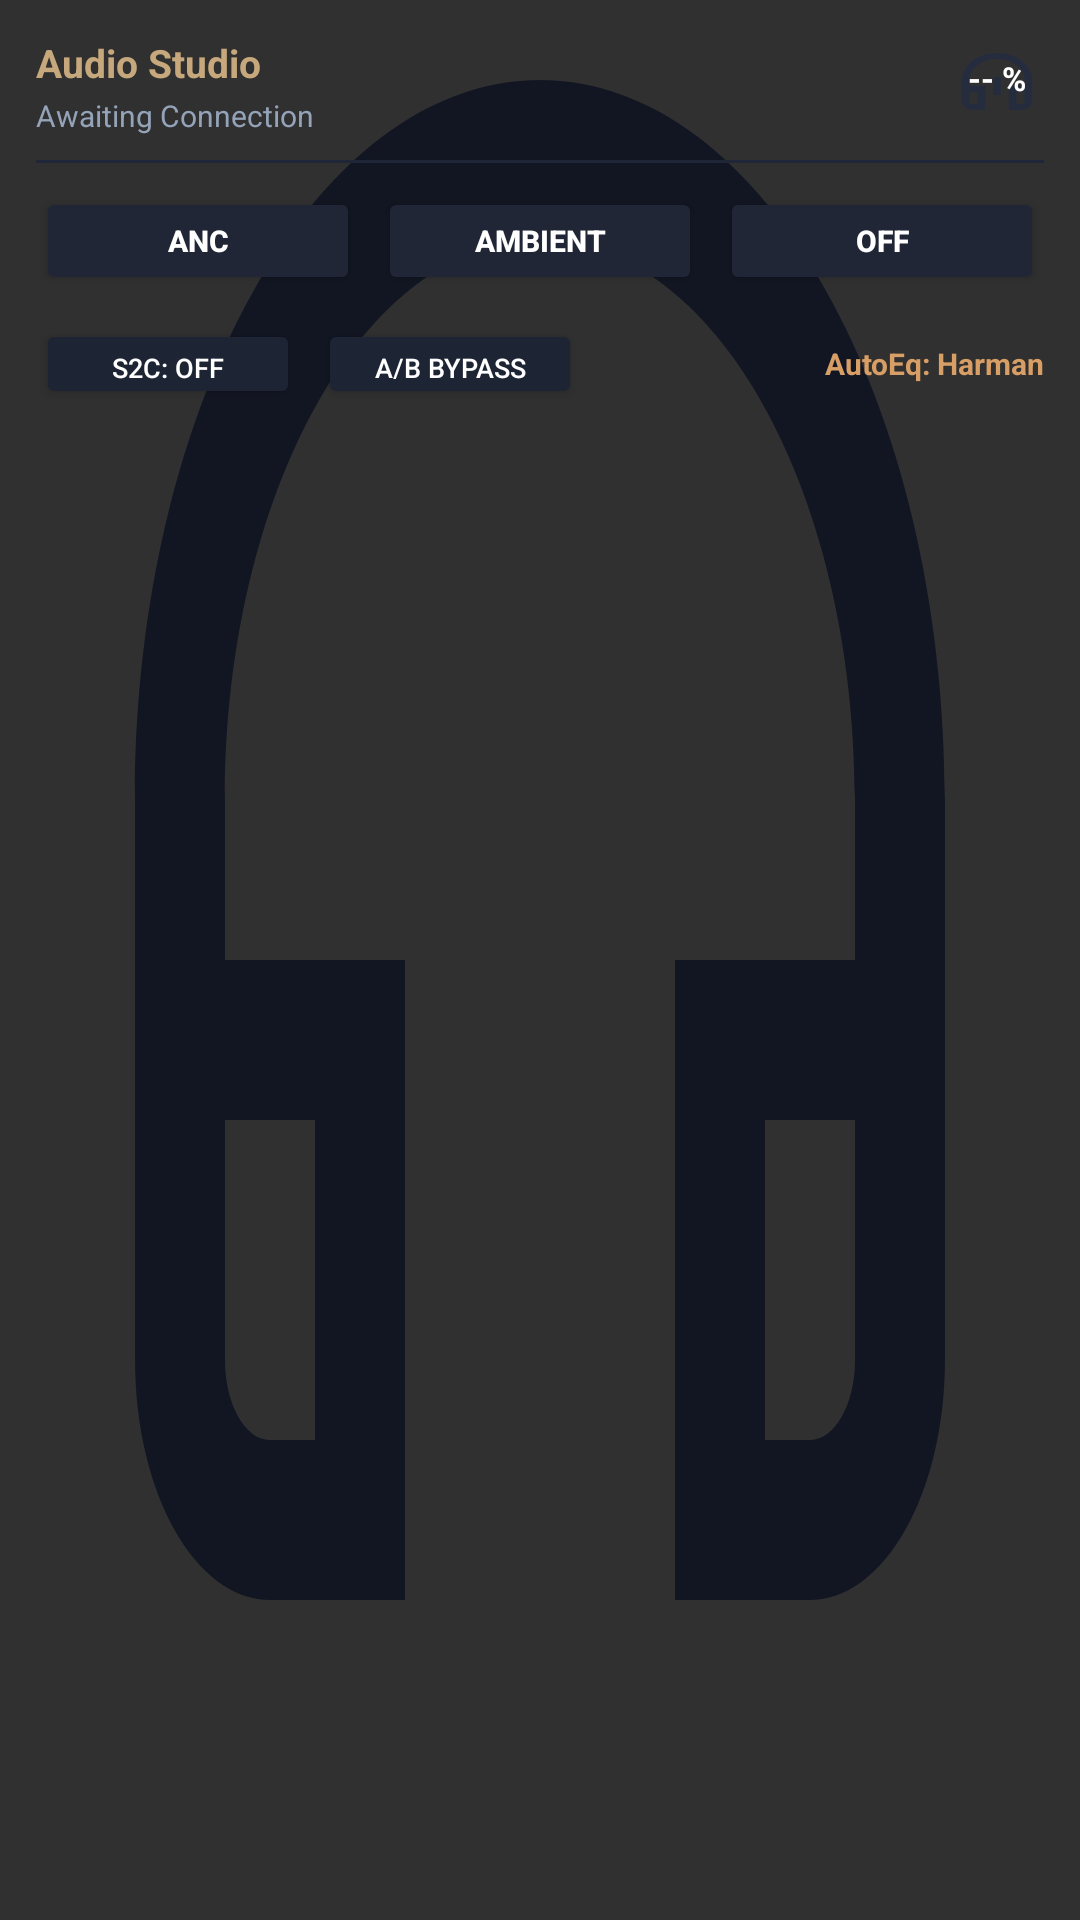

Reconstruct the res/layout file that produces this screen, plus the resources it refers to.
<!-- AndroidManifest.xml: application theme Theme.AudioTiles -->
<!-- res/layout/widget_studio_4x2.xml -->
<?xml version="1.0" encoding="utf-8"?>
<LinearLayout xmlns:android="http://schemas.android.com/apk/res/android"
    android:id="@+id/widget_studio_root"
    android:layout_width="match_parent"
    android:layout_height="match_parent"
    android:orientation="vertical"
    android:padding="12dp"
    android:background="@drawable/ic_headphones"
    android:backgroundTint="#121622">

    
    <LinearLayout
        android:id="@+id/widget_studio_header"
        android:layout_width="match_parent"
        android:layout_height="wrap_content"
        android:orientation="horizontal"
        android:gravity="center_vertical">

        <LinearLayout
            android:layout_width="0dp"
            android:layout_height="wrap_content"
            android:layout_weight="1"
            android:orientation="vertical">

            <TextView
                android:id="@+id/widget_studio_model"
                android:layout_width="wrap_content"
                android:layout_height="wrap_content"
                android:text="Audio Studio"
                android:textColor="#C6A87C"
                android:textSize="13sp"
                android:textStyle="bold"
                android:maxLines="1" />

            <TextView
                android:id="@+id/widget_studio_telemetry"
                android:layout_width="wrap_content"
                android:layout_height="wrap_content"
                android:layout_marginTop="2dp"
                android:text="Awaiting Connection"
                android:textColor="#94A3B8"
                android:textSize="10sp"
                android:maxLines="1" />
        </LinearLayout>

        <TextView
            android:id="@+id/widget_studio_battery_badge"
            android:layout_width="wrap_content"
            android:layout_height="wrap_content"
            android:text="-- %"
            android:textColor="#FFFFFF"
            android:textSize="11sp"
            android:textStyle="bold"
            android:paddingHorizontal="6dp"
            android:paddingVertical="2dp"
            android:background="@drawable/ic_tile_nc"
            android:backgroundTint="#242C3E" />
    </LinearLayout>

    <View
        android:layout_width="match_parent"
        android:layout_height="1dp"
        android:layout_marginVertical="8dp"
        android:background="#1E2638" />

    
    <LinearLayout
        android:layout_width="match_parent"
        android:layout_height="wrap_content"
        android:orientation="horizontal">

        <Button
            android:id="@+id/widget_btn_nc"
            android:layout_width="0dp"
            android:layout_height="36dp"
            android:layout_weight="1"
            android:layout_marginEnd="4dp"
            android:text="ANC"
            android:textSize="10sp"
            android:textStyle="bold"
            android:textColor="#FFFFFF"
            android:backgroundTint="#202636" />

        <Button
            android:id="@+id/widget_btn_ambient"
            android:layout_width="0dp"
            android:layout_height="36dp"
            android:layout_weight="1"
            android:layout_marginHorizontal="2dp"
            android:text="Ambient"
            android:textSize="10sp"
            android:textStyle="bold"
            android:textColor="#FFFFFF"
            android:backgroundTint="#202636" />

        <Button
            android:id="@+id/widget_btn_off"
            android:layout_width="0dp"
            android:layout_height="36dp"
            android:layout_weight="1"
            android:layout_marginStart="4dp"
            android:text="Off"
            android:textSize="10sp"
            android:textStyle="bold"
            android:textColor="#FFFFFF"
            android:backgroundTint="#202636" />
    </LinearLayout>

    
    <LinearLayout
        android:layout_width="match_parent"
        android:layout_height="wrap_content"
        android:layout_marginTop="8dp"
        android:orientation="horizontal"
        android:gravity="center_vertical">

        <Button
            android:id="@+id/widget_btn_s2c"
            android:layout_width="wrap_content"
            android:layout_height="30dp"
            android:text="S2C: OFF"
            android:textSize="9sp"
            android:textColor="#FFFFFF"
            android:backgroundTint="#1D2434" />

        <Button
            android:id="@+id/widget_btn_bypass"
            android:layout_width="wrap_content"
            android:layout_height="30dp"
            android:layout_marginStart="6dp"
            android:text="A/B Bypass"
            android:textSize="9sp"
            android:textColor="#FFFFFF"
            android:backgroundTint="#1D2434" />

        <TextView
            android:id="@+id/widget_tv_preset"
            android:layout_width="0dp"
            android:layout_height="wrap_content"
            android:layout_weight="1"
            android:layout_marginStart="8dp"
            android:text="AutoEq: Harman"
            android:textColor="#D79E66"
            android:textSize="10sp"
            android:textStyle="bold"
            android:gravity="end"
            android:maxLines="1"
            android:ellipsize="end" />
    </LinearLayout>

</LinearLayout>
<!-- resources referenced by this layout -->
<resources>
  <!-- drawable ic_headphones (drawable) -->
  <vector xmlns:android="http://schemas.android.com/apk/res/android"
      android:width="24dp"
      android:height="24dp"
      android:viewportWidth="24"
      android:viewportHeight="24">
      <path
          android:fillColor="#FFFFFFFF"
          android:pathData="M12,1C7.03,1 3,5.03 3,10v7c0,1.66 1.34,3 3,3h3v-8H5v-2c0,-3.87 3.13,-7 7,-7s7,3.13 7,7v2h-4v8h3c1.66,0 3,-1.34 3,-3v-7c0,-4.97 -4.03,-9 -9,-9zM7,14v4H6c-0.55,0 -1,-0.45 -1,-1v-3h2zm12,3c0,0.55 -0.45,1 -1,1h-1v-4h2v3z"/>
  </vector>
  <!-- drawable ic_tile_nc (drawable) -->
  <vector xmlns:android="http://schemas.android.com/apk/res/android"
      android:width="24dp"
      android:height="24dp"
      android:viewportWidth="24"
      android:viewportHeight="24">
      
      <path
          android:fillColor="#FFFFFFFF"
          android:pathData="M12,1C7.03,1 3,5.03 3,10v7c0,1.66 1.34,3 3,3h3v-8H5v-2c0,-3.87 3.13,-7 7,-7s7,3.13 7,7v2h-4v8h3c1.66,0 3,-1.34 3,-3v-7c0,-4.97 -4.03,-9 -9,-9zM7,14v4H6c-0.55,0 -1,-0.45 -1,-1v-3h2zm12,3c0,0.55 -0.45,1 -1,1h-1v-4h2v3z"/>
      <path
          android:fillColor="#FFFFFFFF"
          android:pathData="M11,9h2v6h-2z"/>
  </vector>
  <style name="Theme.AudioTiles" parent="android:Theme.Material.NoActionBar">
          <item name="android:statusBarColor">#121212</item>
          <item name="android:navigationBarColor">#121212</item>
      </style>
</resources>
